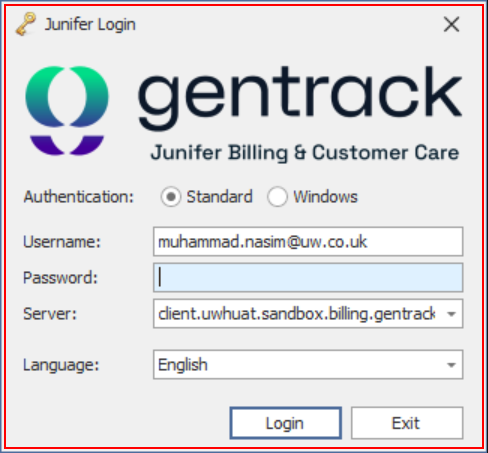
Task: Remove OMR and add new
Workflow: Gentrack_LaunchAndLogin

Step 1: find 'Login' (junifer.thor.client.exe)

Step 2: find 'gentrack.tools.clientup...' in window 'Warning' (gentrack.tools.clientupdater.exe) (no picture)

Step 3: click in window 'Warning' (gentrack.tools.clientupdater.exe) (no picture)

Step 4: find 'Login' (junifer.thor.client.exe) (same screen as step 1)

Step 5: find the dialog in window 'Error' (gentrack.tools.clientupdater.exe) (no picture)

Step 6: click in window 'Error' (gentrack.tools.clientupdater.exe) (no picture)

Step 7: find 'Login' (junifer.thor.client.exe) (same screen as step 1) (repeated 2 times)

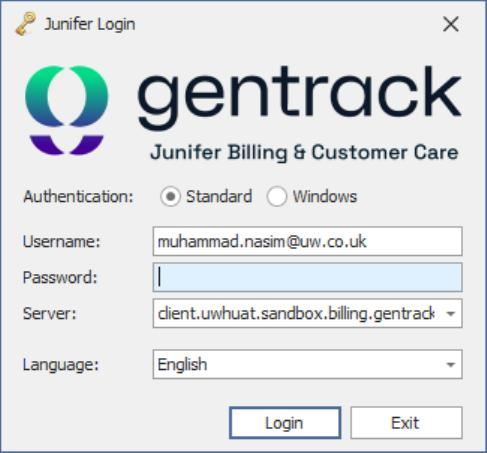
Step 9 [then]: Junifer Login on 'Login' (junifer.thor.client.exe)

Step 10 [then]: type [UserName] into the element 'Username:' (junifer.thor.client.exe) (no picture)

Step 11: type a value into the element 'Password:' (junifer.thor.client.exe) (no picture)

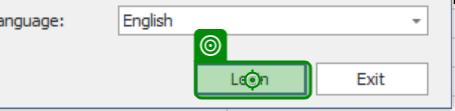
Step 12: click on 'btnAccept' (junifer.thor.client.exe)

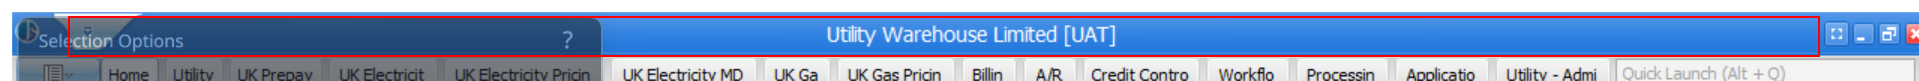
Step 13: find the tool bar 'Caption Bar' (junifer.thor.client.exe)

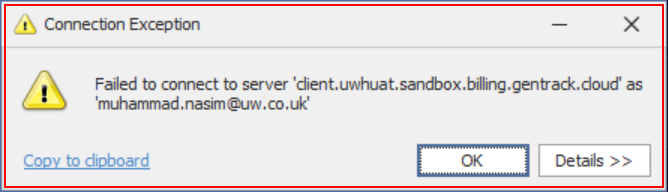
Step 14: find 'ExceptionDialog' (junifer.thor.client.exe)
